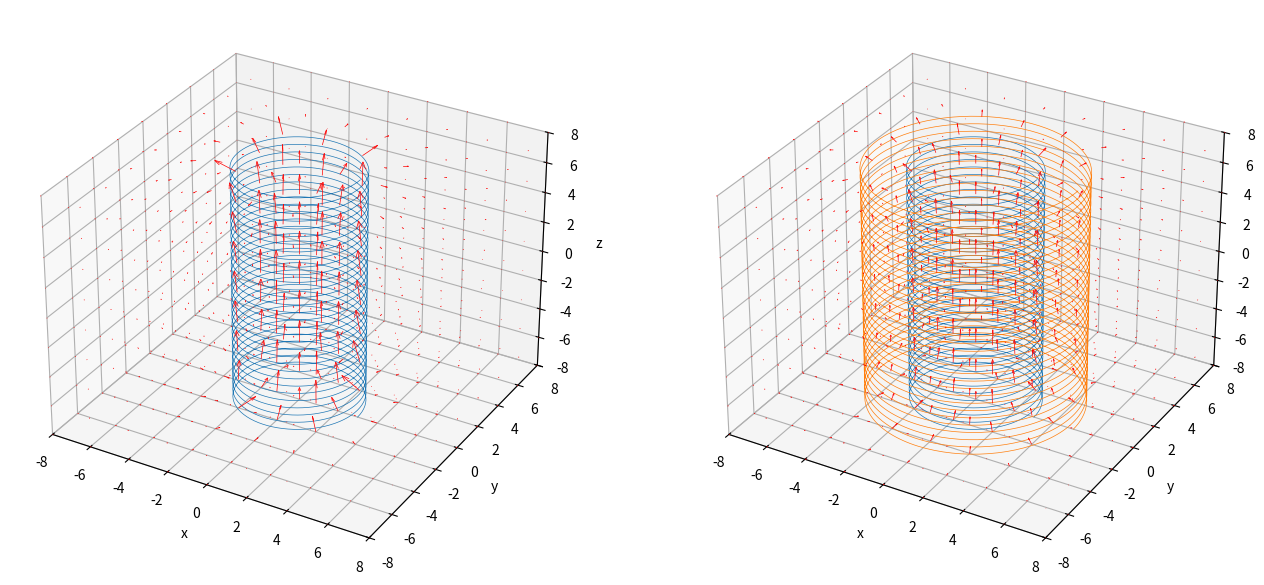

Write the Python code that produced this figure.
import numpy as np
import math
import time
import matplotlib.pyplot as plt
from mpl_toolkits.mplot3d.axes3d import Axes3D


# 曲線上の電荷が作るベクトル場をシミュレーションする
LL = 8  # 計算領域の立方体の一辺の長さ
LX, LY, LZ = LL, LL, LL
gridwidth = 2  # 生成する格子点の間隔
Nn = 32  # らせんの巻き数
GnLight = 5000  # らせん表示用の生成数
Gn = 5000  # 点電荷生成数(計算用)
Qsum = 1  # らせん上の全点電荷の合計
Rs = 3  # らせん半径


class Vecal:
    def __init__(self):
        pass

    # 磁場用の計算メソッド
    def magCross(self, X, Xs, Y, Ys, Z, Zs, Q, i):
        res = []
        tmp = []
        R = np.sqrt((X-Xs[0, i])**2+(Y-Ys[0, i])**2+(Z-Zs[0, i])**2)
        if i > 0:
            crX = (Ys[0, i]-Ys[0, i-1])*(Z-Zs[0, i]) - (Zs[0, i]-Zs[0, i-1])*(Y-Ys[0, i])
            crY = (Zs[0, i]-Zs[0, i-1])*(X-Xs[0, i]) - (Xs[0, i]-Xs[0, i-1])*(Z-Zs[0, i])
            crZ = (Xs[0, i]-Xs[0, i-1])*(Y-Ys[0, i]) - (Ys[0, i]-Ys[0, i-1])*(X-Xs[0, i])
        elif i == 0:
            crX = 0
            crY = 0
            crZ = 0
        tmp.append(
            np.divide(
                (Q*crX), R**3, out=np.zeros_like((Q*(X-Xs[0, i]))), where=R != 0
                )
            )
        tmp.append(
            np.divide(
                (Q*crY), R**3, out=np.zeros_like((Q*(Y-Ys[0, i]))), where=R != 0
                )
            )
        tmp.append(
            np.divide(
                (Q*crZ), R**3, out=np.zeros_like((Q*(Z-Zs[0, i]))), where=R != 0
                )
            )
        res.append(tmp)
        return res

    # 電場用の計算メソッド
    def eleCal(self, X, Xs, Y, Ys, Z, Zs, Q, i):
        res = []
        tmp = []
        R = np.sqrt((X-Xs[0, i])**2+(Y-Ys[0, i])**2+(Z-Zs[0, i])**2)
        tmp.append(
            np.divide(
                (Q*(X-Xs[0, i])), R**3, out=np.zeros_like((Q*(X-Xs[0, i]))), where=R != 0
                )
            )
        tmp.append(
            np.divide(
                (Q*(Y-Ys[0, i])), R**3, out=np.zeros_like((Q*(Y-Ys[0, i]))), where=R != 0
                )
            )
        tmp.append(
            np.divide(
                (Q*(Z-Zs[0, i])), R**3, out=np.zeros_like((Q*(Z-Zs[0, i]))), where=R != 0
                )
            )
        res.append(tmp)
        return res


class Curveplot:
    def __init__(self):
        pass

    # らせんの３次元グラフ生成メソッド
    def plotSpiral(self):
        X, Y, Z = np.meshgrid(
            np.arange(-LX, LX+1, gridwidth),
            np.arange(-LY, LY+1, gridwidth),
            np.arange(-LZ, LZ+1, gridwidth)
            )

        # 置きなおし
        LXx = 1+math.floor(LX/gridwidth)*2
        LYy = 1+math.floor(LY/gridwidth)*2
        LZz = 1+math.floor(LZ/gridwidth)*2

        # らせんの表示
        Ltheta = Nn*2*np.pi  # theta生成数
        theta = np.linspace(0, Ltheta, GnLight)
        Xs = Rs*np.cos(theta)
        Ys = Rs*np.sin(theta)
        Zs = np.linspace(-LZ, LZ, GnLight)
        ax.plot(Xs, Ys, Zs, linewidth=0.5)

        # 点電化の生成
        theta = np.linspace(0, Ltheta, Gn)
        Xs = Rs*np.cos(theta)
        Ys = Rs*np.sin(theta)
        Zs = np.linspace(-LZ, LZ, Gn)
        Xs = np.reshape(Xs, (1, Gn))
        Ys = np.reshape(Ys, (1, Gn))
        Zs = np.reshape(Zs, (1, Gn))

        # 点電荷によるベクトル場の計算
        Q = Qsum/Gn
        U = np.zeros((LXx, LXx, LXx), dtype=float)
        V = np.zeros((LYy, LYy, LYy), dtype=float)
        W = np.zeros((LZz, LZz, LZz), dtype=float)

        Ve = Vecal()  # インスタンス化
        args_ary = []
        for i in range(Gn):
            args_ary.append((X, Xs, Y, Ys, Z, Zs, Q, i))
        for args in args_ary:
            results = Ve.magCross(*args)  # 好みのベクトル計算メソッドを選択
            for tmp in results:
                U = U + tmp[0]
                V = V + tmp[1]
                W = W + tmp[2]

        # 全ベクトルの大きさを合計
        UVW = np.nansum(
            np.sqrt(U**2)) + np.nansum(np.sqrt(V**2)) + np.nansum(np.sqrt(W**2))
        # print(UVW)
        FinalResize = 200/UVW  # 倍率
        ax.quiver(
            X, Y, Z, U*FinalResize, V*FinalResize, W*FinalResize,
            edgecolor='r', facecolor='None', linewidth=0.5
            )

        # グラフの見た目について
        ax.set_xlim(-LX, LX)
        ax.set_ylim(-LY, LY)
        ax.set_zlim(-LZ, LZ)

        ax.set_xlabel('x')
        ax.set_ylabel('y')
        ax.set_zlabel('z')

        # 目盛り幅を揃える
        max_range = np.array(
            [X.max()-X.min(), Y.max()-Y.min(), Z.max()-Z.min()]).max() * 0.5

        mid_x = (X.max()+X.min()) * 0.5
        mid_y = (Y.max()+Y.min()) * 0.5
        mid_z = (Z.max()+Z.min()) * 0.5
        ax.set_xlim(mid_x - max_range, mid_x + max_range)
        ax.set_ylim(mid_y - max_range, mid_y + max_range)
        ax.set_zlim(mid_z - max_range, mid_z + max_range)

    # ２重らせんの３次元グラフ生成メソッド
    def plotDspiral(self):
        X, Y, Z = np.meshgrid(
            np.arange(-LX, LX+1, gridwidth),
            np.arange(-LY, LY+1, gridwidth),
            np.arange(-LZ, LZ+1, gridwidth)
            )

        # 置きなおし
        LXx = 1+math.floor(LX/gridwidth)*2
        LYy = 1+math.floor(LY/gridwidth)*2
        LZz = 1+math.floor(LZ/gridwidth)*2

        # 内側らせんの表示
        Ltheta = Nn*2*np.pi  # theta生成数
        theta = np.linspace(0, Ltheta, GnLight)
        Xs = Rs*np.cos(theta)
        Ys = Rs*np.sin(theta)
        Zs = np.linspace(-LZ, LZ, GnLight)
        ax.plot(Xs, Ys, Zs, linewidth=0.5)

        # 内側点電化の生成
        theta = np.linspace(0, Ltheta, Gn)
        Xs = Rs*np.cos(theta)
        Ys = Rs*np.sin(theta)
        Zs = np.linspace(-LZ, LZ, Gn)
        Xs = np.reshape(Xs, (1, Gn))
        Ys = np.reshape(Ys, (1, Gn))
        Zs = np.reshape(Zs, (1, Gn))

        # 内側点電荷によるベクトル場の計算
        Q = Qsum/Gn
        Uin = np.zeros((LXx, LXx, LXx), dtype=float)
        Vin = np.zeros((LYy, LYy, LYy), dtype=float)
        Win = np.zeros((LZz, LZz, LZz), dtype=float)

        Ve = Vecal()  # インスタンス化
        args_ary = []
        for i in range(Gn):
            args_ary.append((X, Xs, Y, Ys, Z, Zs, Q, i))
        for args in args_ary:
            results = Ve.magCross(*args)  # 好みのベクトル計算メソッドを選択
            for tmp in results:
                Uin = Uin + tmp[0]
                Vin = Vin + tmp[1]
                Win = Win + tmp[2]

        # 外側らせんの表示
        Ltheta = Nn*2*np.pi  # theta生成数
        theta = np.linspace(0, Ltheta, GnLight)
        Xs = (Rs+2)*np.cos(theta)
        Ys = (Rs+2)*np.sin(theta)
        Zs = np.linspace(-LZ, LZ, GnLight)
        ax.plot(Xs, Ys, Zs, linewidth=0.5)

        # 外側点電化の生成
        theta = np.linspace(0, Ltheta, Gn)
        Xs = (Rs+2)*np.cos(theta)
        Ys = (Rs+2)*np.sin(theta)
        Zs = np.linspace(-LZ, LZ, Gn)
        Xs = np.reshape(Xs, (1, Gn))
        Ys = np.reshape(Ys, (1, Gn))
        Zs = np.reshape(Zs, (1, Gn))

        # 外側点電荷によるベクトル場の計算
        Q = Qsum/Gn
        Uout = np.zeros((LXx, LXx, LXx), dtype=float)
        Vout = np.zeros((LYy, LYy, LYy), dtype=float)
        Wout = np.zeros((LZz, LZz, LZz), dtype=float)

        args_ary = []
        for i in range(Gn):
            args_ary.append((X, Xs, Y, Ys, Z, Zs, Q, i))
        for args in args_ary:
            results = Ve.magCross(*args)  # 好みのベクトル計算メソッドを選択
            for tmp in results:
                Uout = Uout + tmp[0]
                Vout = Vout + tmp[1]
                Wout = Wout + tmp[2]

        # ２つのベクトル場の合計
        U = Uin + Uout
        V = Vin + Vout
        W = Win + Wout

        # 全ベクトルの大きさを合計
        UVW = np.nansum(
            np.sqrt(U**2)) + np.nansum(np.sqrt(V**2)) + np.nansum(np.sqrt(W**2))
        # print(UVW)
        FinalResize = 200/UVW  # 倍率
        ax.quiver(
            X, Y, Z, U*FinalResize, V*FinalResize, W*FinalResize,
            edgecolor='r', facecolor='None', linewidth=0.5
            )

        # グラフの見た目について
        ax.set_xlim(-LX, LX)
        ax.set_ylim(-LY, LY)
        ax.set_zlim(-LZ, LZ)

        ax.set_xlabel('x')
        ax.set_ylabel('y')
        ax.set_zlabel('z')

        # 目盛り幅を揃える
        max_range = np.array(
            [X.max()-X.min(), Y.max()-Y.min(), Z.max()-Z.min()]).max() * 0.5

        mid_x = (X.max()+X.min()) * 0.5
        mid_y = (Y.max()+Y.min()) * 0.5
        mid_z = (Z.max()+Z.min()) * 0.5
        ax.set_xlim(mid_x - max_range, mid_x + max_range)
        ax.set_ylim(mid_y - max_range, mid_y + max_range)
        ax.set_zlim(mid_z - max_range, mid_z + max_range)


if __name__ == "__main__":
    start = time.time()

    fig = plt.figure(figsize=(16, 8))
    ax = fig.add_subplot(1, 2, 1, projection='3d')
    Cu = Curveplot()  # インスタンス化
    Cu.plotSpiral()  # 好みのプロットメソッドを指定

    ax = fig.add_subplot(1, 2, 2, projection='3d')
    Cu.plotDspiral()  # 好みのプロットメソッドを指定

    print(time.time()-start)
    # グラフ描画
    plt.show()
